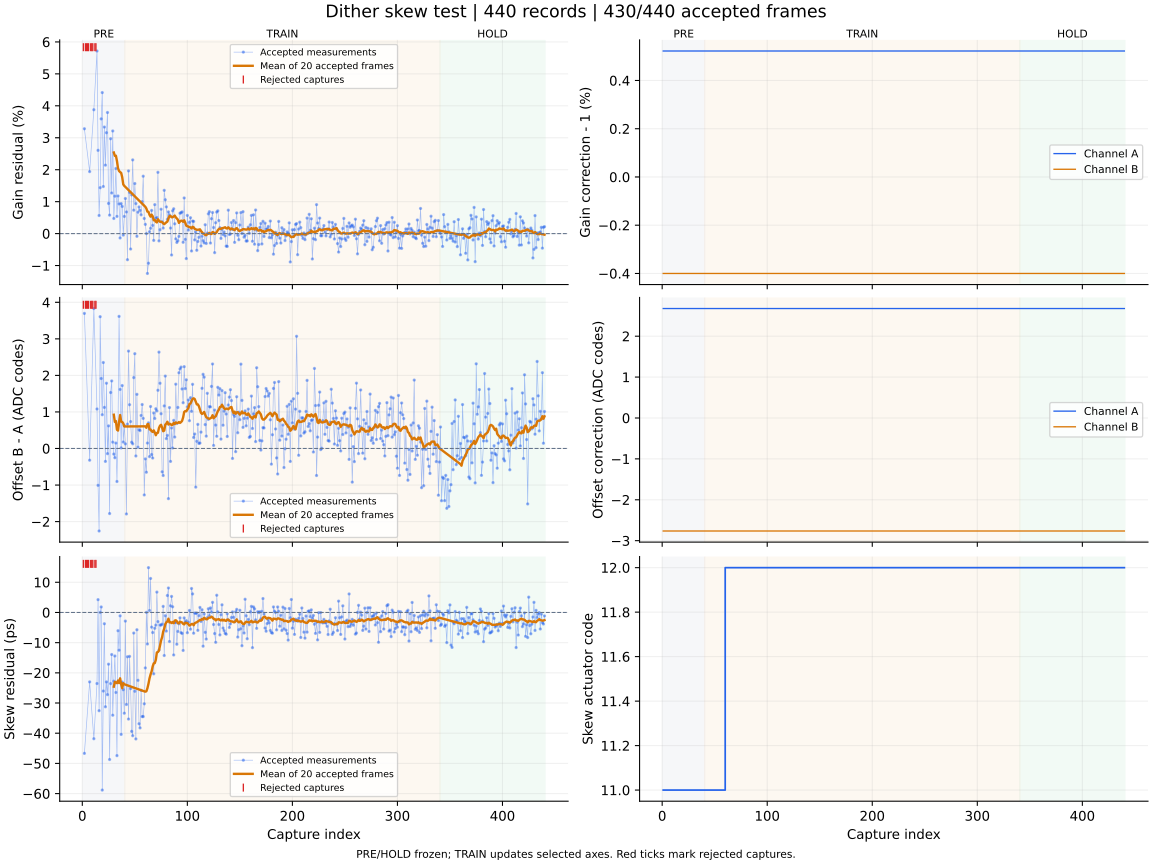

Values plotted in this chart, from the file beside it:
capture, iteration, status, gain_error_ppm, offset_error_codes, skew_error_ps, gain_corr_a, gain_corr_b, offset_a_codes, offset_b_codes, actuator_code, skew_action, skew_step_codes, batch_used, batch_frames, batch_skew_ps, clipped_samples, n0, rotation, alignment_margin, phase, attempt
1, 700, events, , , , 1.005, 0.996, 2.676, -2.763, 11, none, 0, 0, 0, , 0, -1, 0, 18.58, pre, 0
2, 700, ok, 32825, 3.696, -46.67, 1.005, 0.996, 2.676, -2.763, 11, none, 0, 0, 0, , 0, -1, 0, 20.83, pre, 1
3, 701, events, , , , 1.005, 0.996, 2.676, -2.763, 11, none, 0, 0, 0, , 0, -1, 0, 19.23, pre, 2
4, 701, events, , , , 1.005, 0.996, 2.676, -2.763, 11, none, 0, 0, 0, , 0, -1, 0, 21.48, pre, 3
5, 701, events, , , , 1.005, 0.996, 2.676, -2.763, 11, none, 0, 0, 0, , 0, -1, 0, 19.32, pre, 4
6, 701, events, , , , 1.005, 0.996, 2.676, -2.763, 11, none, 0, 0, 0, , 0, -1, 0, 21.86, pre, 5
7, 701, ok, 19407, -0.32, -23.0, 1.005, 0.996, 2.676, -2.763, 11, none, 0, 0, 0, , 0, -1, 0, 24.28, pre, 6
8, 702, events, , , , 1.005, 0.996, 2.676, -2.763, 11, none, 0, 0, 0, , 0, -1, 0, 24.1, pre, 7
9, 702, events, , , , 1.005, 0.996, 2.676, -2.763, 11, none, 0, 0, 0, , 0, -1, 0, 26.97, pre, 8
10, 702, events, , , , 1.005, 0.996, 2.676, -2.763, 11, none, 0, 0, 0, , 0, -1, 0, 25.68, pre, 9
11, 702, ok, 38777, 3.829, -41.82, 1.005, 0.996, 2.676, -2.763, 11, none, 0, 0, 0, , 0, -1, 0, 28.6, pre, 10
12, 703, events, , , , 1.005, 0.996, 2.676, -2.763, 11, none, 0, 0, 0, , 0, -1, 0, 28.89, pre, 11
13, 703, events, , , , 1.005, 0.996, 2.676, -2.763, 11, none, 0, 0, 0, , 0, -1, 0, 31.19, pre, 12
14, 703, ok, 57164, 1.081, -23.54, 1.005, 0.996, 2.676, -2.763, 11, none, 0, 0, 0, , 0, -1, 0, 30.1, pre, 13
15, 704, ok, 26062, -1.008, 4.24, 1.005, 0.996, 2.676, -2.763, 11, none, 0, 0, 0, , 0, -1, 0, 31.37, pre, 14
16, 705, ok, 5661, -2.257, -32.54, 1.005, 0.996, 2.676, -2.763, 11, none, 0, 0, 0, , 0, -1, 0, 33.88, pre, 15
17, 706, ok, 14371, 3.606, 0.01, 1.005, 0.996, 2.676, -2.763, 11, none, 0, 0, 0, , 0, -1, 0, 33.15, pre, 16
18, 707, ok, 35914, 1.915, 1.82, 1.005, 0.996, 2.676, -2.763, 11, none, 0, 0, 0, , 0, -1, 0, 38.51, pre, 17
19, 708, ok, 44147, 0.924, -58.83, 1.005, 0.996, 2.676, -2.763, 11, none, 0, 0, 0, , 0, -1, 0, 36.57, pre, 18
20, 709, ok, 14738, 2.352, -26.03, 1.005, 0.996, 2.676, -2.763, 11, none, 0, 0, 0, , 0, -1, 0, 39.32, pre, 19
21, 710, ok, 33355, 1.124, -3.74, 1.005, 0.996, 2.676, -2.763, 11, none, 0, 0, 0, , 0, -1, 0, 38.62, pre, 20
22, 711, ok, 21425, -0.353, -31.24, 1.005, 0.996, 2.676, -2.763, 11, none, 0, 0, 0, , 0, -1, 0, 40.6, pre, 21
23, 712, ok, 31586, 1.786, -23.01, 1.005, 0.996, 2.676, -2.763, 11, none, 0, 0, 0, , 0, -1, 0, 41.54, pre, 22
24, 713, ok, 37910, -0.141, -27.22, 1.005, 0.996, 2.676, -2.763, 11, none, 0, 0, 0, , 0, -1, 0, 45.56, pre, 23
25, 714, ok, 9444, 0.619, -17.13, 1.005, 0.996, 2.676, -2.763, 11, none, 0, 0, 0, , 0, -1, 0, 44.27, pre, 24
26, 715, ok, 5783, -1.78, -48.7, 1.005, 0.996, 2.676, -2.763, 11, none, 0, 0, 0, , 0, -1, 0, 40.35, pre, 25
27, 716, ok, 29691, 1.532, -23.57, 1.005, 0.996, 2.676, -2.763, 11, none, 0, 0, 0, , 0, -1, 0, 45.2, pre, 26
28, 717, ok, 12710, 1.848, -13.94, 1.005, 0.996, 2.676, -2.763, 11, none, 0, 0, 0, , 0, -1, 0, 49.44, pre, 27
29, 718, ok, 32128, 0.174, -34.03, 1.005, 0.996, 2.676, -2.763, 11, none, 0, 0, 0, , 0, -1, 0, 52.26, pre, 28
30, 719, ok, 4731, -0.153, -22.76, 1.005, 0.996, 2.676, -2.763, 11, measure-only, 0, 20, 20, -24.58, 0, -1, 0, 54.32, pre, 29
31, 720, ok, 11705, -0.252, -14.42, 1.005, 0.996, 2.676, -2.763, 11, none, 0, 0, 0, , 0, -1, 0, 50.31, pre, 30
32, 721, ok, 20384, 0.149, -26.5, 1.005, 0.996, 2.676, -2.763, 11, none, 0, 0, 0, , 0, -1, 0, 57.59, pre, 31
33, 722, ok, 5381, -0.903, -47.42, 1.005, 0.996, 2.676, -2.763, 11, none, 0, 0, 0, , 0, -1, 0, 55.28, pre, 32
34, 723, ok, 11777, 0.629, -6.05, 1.005, 0.996, 2.676, -2.763, 11, none, 0, 0, 0, , 0, -1, 0, 61.77, pre, 33
35, 724, ok, 9289, 3.615, -12.51, 1.005, 0.996, 2.676, -2.763, 11, none, 0, 0, 0, , 0, -1, 0, 66.33, pre, 34
36, 725, ok, -1372, 1.616, -1.12, 1.005, 0.996, 2.676, -2.763, 11, none, 0, 0, 0, , 0, -1, 0, 69.28, pre, 35
37, 726, ok, 9380, 0.017, -40.39, 1.005, 0.996, 2.676, -2.763, 11, none, 0, 0, 0, , 0, -1, 0, 69.8, pre, 36
38, 727, ok, 8501, 1.722, -23.04, 1.005, 0.996, 2.676, -2.763, 11, none, 0, 0, 0, , 0, -1, 0, 65.99, pre, 37
39, 728, ok, -466.0, 0.177, -25.57, 1.005, 0.996, 2.676, -2.763, 11, none, 0, 0, 0, , 0, -1, 0, 70.21, pre, 38
40, 729, ok, 5375, 0.627, -33.37, 1.005, 0.996, 2.676, -2.763, 11, none, 0, 0, 0, , 0, -1, 0, 80.27, pre, 39
41, 730, ok, 10976, 0.127, -2.86, 1.005, 0.996, 2.676, -2.763, 11, none, 0, 0, 0, , 0, -1, 0, 81.18, train, 0
42, 731, ok, 6766, -1.791, -30.48, 1.005, 0.996, 2.676, -2.763, 11, none, 0, 0, 0, , 0, -1, 0, 84.47, train, 1
43, 732, ok, -8174, 0.668, -14.68, 1.005, 0.996, 2.676, -2.763, 11, none, 0, 0, 0, , 0, -1, 0, 90.27, train, 2
44, 733, ok, 19620, 2.665, -35.31, 1.005, 0.996, 2.676, -2.763, 11, none, 0, 0, 0, , 0, -1, 0, 75.14, train, 3
45, 734, ok, 12886, 1.198, -14.55, 1.005, 0.996, 2.676, -2.763, 11, none, 0, 0, 0, , 0, -1, 0, 92.14, train, 4
46, 735, ok, -4832, 0.736, -25.23, 1.005, 0.996, 2.676, -2.763, 11, none, 0, 0, 0, , 0, -1, 0, 93.22, train, 5
47, 736, ok, 12106, 0.171, -39.38, 1.005, 0.996, 2.676, -2.763, 11, none, 0, 0, 0, , 0, -1, 0, 93.59, train, 6
48, 737, ok, 23071, 0.128, -40.82, 1.005, 0.996, 2.676, -2.763, 11, none, 0, 0, 0, , 0, -1, 0, 102, train, 7
49, 738, ok, 7327, 1.94, -6.82, 1.005, 0.996, 2.676, -2.763, 11, none, 0, 0, 0, , 0, -1, 0, 101.4, train, 8
50, 739, ok, 15664, 2.594, -26.11, 1.005, 0.996, 2.676, -2.763, 11, none, 0, 0, 0, , 0, -1, 0, 95.22, train, 9
51, 740, ok, 9391, -0.205, -41.89, 1.005, 0.996, 2.676, -2.763, 11, none, 0, 0, 0, , 0, -1, 0, 110.2, train, 10
52, 741, ok, -851.0, 1.482, -5.73, 1.005, 0.996, 2.676, -2.763, 11, none, 0, 0, 0, , 0, -1, 0, 115.6, train, 11
53, 742, ok, 6697, 0.036, -22.48, 1.005, 0.996, 2.676, -2.763, 11, none, 0, 0, 0, , 0, -1, 0, 114.7, train, 12
54, 743, ok, 8343, 0.512, -36.86, 1.005, 0.996, 2.676, -2.763, 11, none, 0, 0, 0, , 0, -1, 0, 114.8, train, 13
55, 744, ok, 7286, 0.491, -38.23, 1.005, 0.996, 2.676, -2.763, 11, none, 0, 0, 0, , 0, -1, 0, 123.7, train, 14
56, 745, ok, 5869, 0.904, -25.8, 1.005, 0.996, 2.676, -2.763, 11, none, 0, 0, 0, , 0, -1, 0, 126.5, train, 15
57, 746, ok, 9995, 1.203, -34.49, 1.005, 0.996, 2.676, -2.763, 11, none, 0, 0, 0, , 0, -1, 0, 134.8, train, 16
58, 747, ok, 17964, 0.824, -34.48, 1.005, 0.996, 2.676, -2.763, 11, none, 0, 0, 0, , 0, -1, 0, 143.2, train, 17
59, 748, ok, 4724, -1.271, -30.26, 1.005, 0.996, 2.676, -2.763, 11, none, 0, 0, 0, , 0, -1, 0, 136.1, train, 18
60, 749, ok, 2880, -0.285, -18.37, 1.005, 0.996, 2.676, -2.763, 12, move:OK, 1, 20, 20, -26.24, 0, -1, 0, 151.2, train, 19
... 380 more rows
